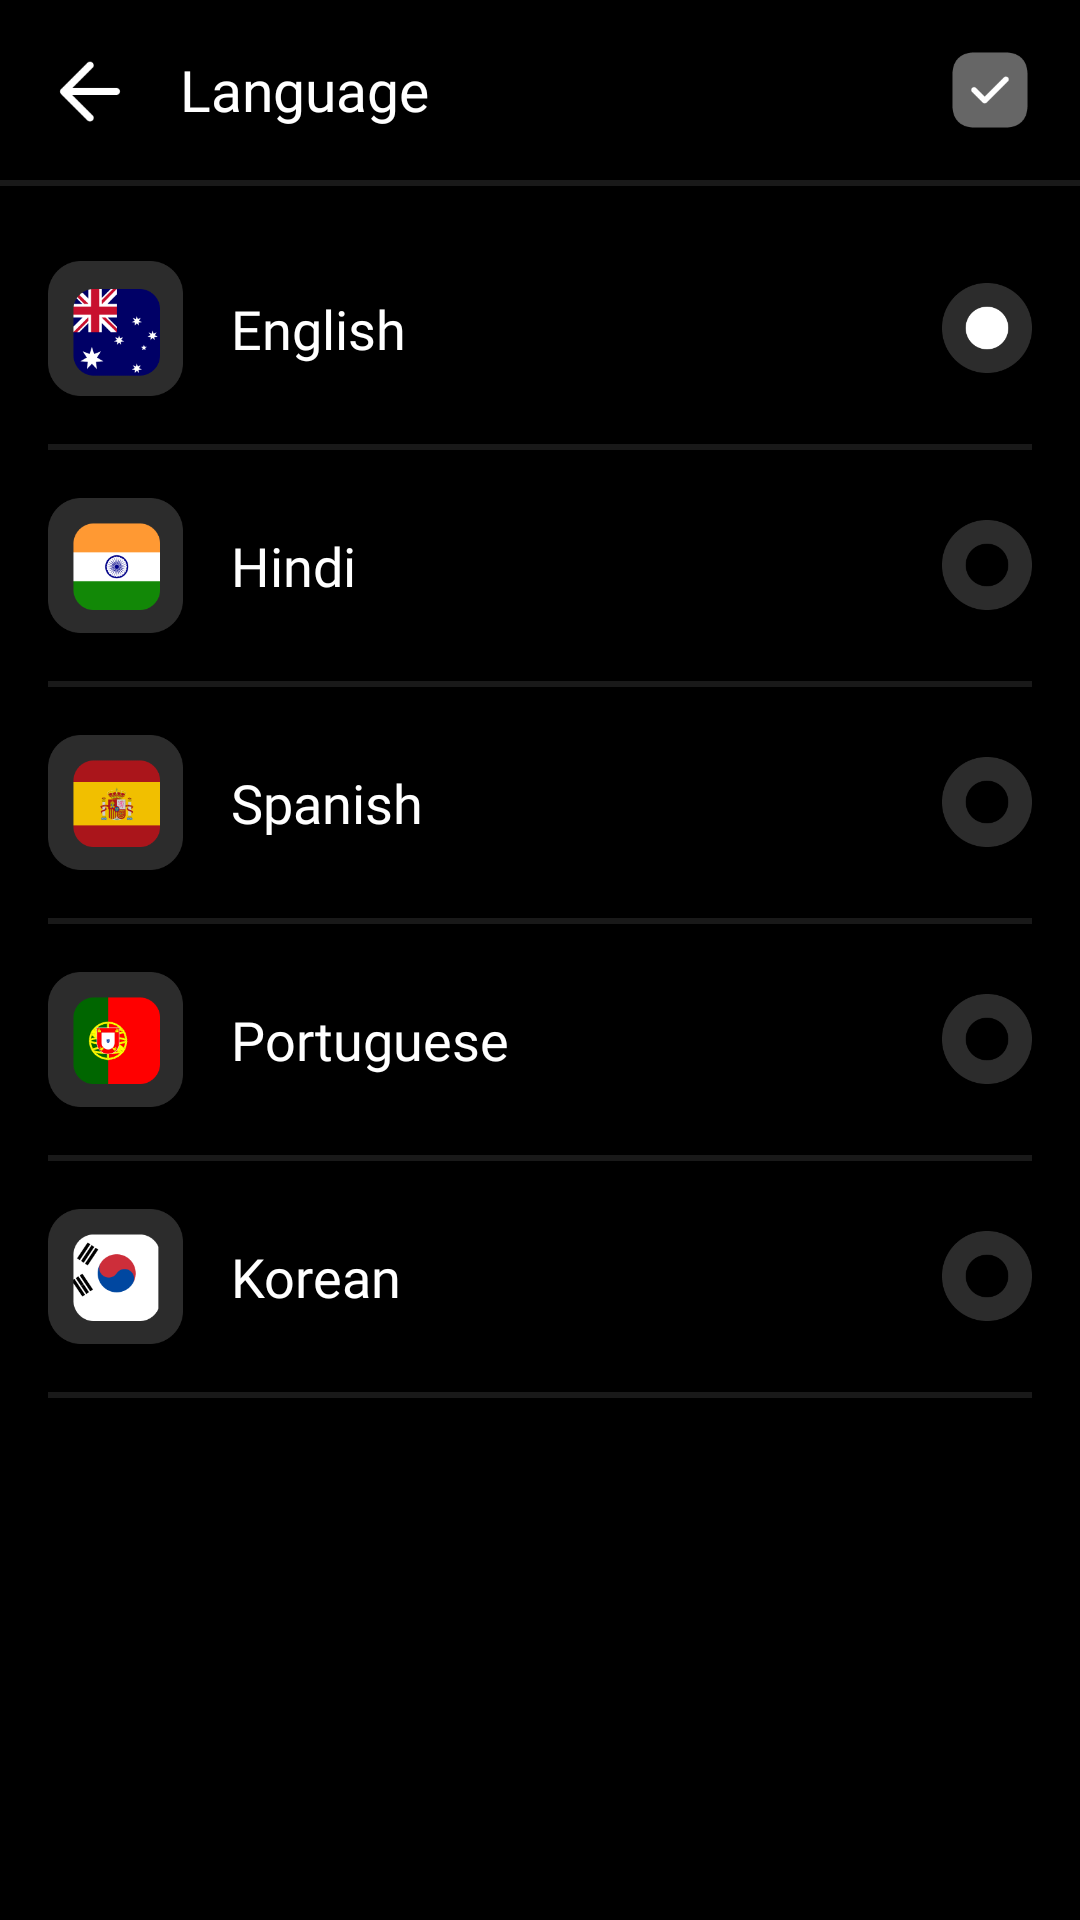

This screen was rendered from an Android layout file. Write that file and the resources it references.
<!-- AndroidManifest.xml: application theme AppTheme -->
<!-- res/layout/activity_language.xml -->
<?xml version="1.0" encoding="utf-8"?>
<LinearLayout xmlns:android="http://schemas.android.com/apk/res/android"
    xmlns:tools="http://schemas.android.com/tools"
    android:layout_width="match_parent"
    android:layout_height="match_parent"
    android:background="@color/black"
    android:orientation="vertical"
    tools:context=".Activity.LanguageActivity">

    <LinearLayout
        android:layout_width="match_parent"
        android:layout_height="60dp">

        <ImageView
            android:id="@+id/back_image"
            android:layout_width="wrap_content"
            android:layout_height="match_parent"
            android:adjustViewBounds="true"
            android:padding="15dp"
            android:src="@drawable/back_image" />

        <TextView
            android:layout_weight="1"
            android:layout_width="match_parent"
            android:layout_height="wrap_content"
            android:layout_gravity="center"
            android:fontFamily="@font/montserrat_regular"
            android:text="Language"
            android:textColor="@color/white"
            android:textSize="19sp" />

        <ImageView
            android:id="@+id/save_language"
            android:layout_width="wrap_content"
            android:layout_height="match_parent"
            android:adjustViewBounds="true"
            android:padding="15dp"
            android:src="@drawable/language_save_imge" />

    </LinearLayout>

    <View
        android:layout_width="match_parent"
        android:layout_height="2dp"
        android:background="#191919" />

    <ScrollView
        android:layout_width="match_parent"
        android:layout_height="match_parent"
        android:layout_marginTop="5dp"
        android:layout_marginBottom="5dp"
        android:layout_weight="1"
        android:scrollbars="none">

        <LinearLayout
            android:layout_width="match_parent"
            android:layout_height="match_parent"
            android:orientation="vertical">

            <LinearLayout
                android:id="@+id/language_1_english"
                android:layout_width="match_parent"
                android:layout_height="wrap_content"
                android:layout_marginHorizontal="16dp"
                android:layout_marginTop="20dp"
                android:gravity="center">

                <ImageView
                    android:layout_width="45dp"
                    android:layout_height="45dp"
                    android:src="@drawable/language_1_english" />

                <TextView
                    android:layout_width="match_parent"
                    android:layout_height="wrap_content"
                    android:layout_marginStart="16dp"
                    android:layout_weight="1"
                    android:fontFamily="@font/montserrat_regular"
                    android:text="English"
                    android:textColor="@color/white"
                    android:textSize="18sp" />

                <ImageView
                    android:id="@+id/language_1_english_img"
                    android:layout_width="30dp"
                    android:layout_height="30dp"
                    android:src="@drawable/language_round_selected" />

            </LinearLayout>

            <View
                android:layout_width="match_parent"
                android:layout_height="2dp"
                android:layout_marginHorizontal="16dp"
                android:layout_marginTop="16dp"
                android:background="#191919" />

            <LinearLayout
                android:id="@+id/language_2_hindi"
                android:layout_width="match_parent"
                android:layout_height="wrap_content"
                android:layout_marginHorizontal="16dp"
                android:layout_marginTop="16dp"
                android:gravity="center">

                <ImageView
                    android:layout_width="45dp"
                    android:layout_height="45dp"
                    android:src="@drawable/language_2_hindi" />

                <TextView
                    android:layout_width="match_parent"
                    android:layout_height="wrap_content"
                    android:layout_marginStart="16dp"
                    android:layout_weight="1"
                    android:fontFamily="@font/montserrat_regular"
                    android:text="Hindi"
                    android:textColor="@color/white"
                    android:textSize="18sp" />

                <ImageView
                    android:id="@+id/language_2_hindi_img"
                    android:layout_width="30dp"
                    android:layout_height="30dp"
                    android:src="@drawable/language_round_unselected" />

            </LinearLayout>

            <View
                android:layout_width="match_parent"
                android:layout_height="2dp"
                android:layout_marginHorizontal="16dp"
                android:layout_marginTop="16dp"
                android:background="#191919" />

            <LinearLayout
                android:id="@+id/language_3_spanish"
                android:layout_width="match_parent"
                android:layout_height="wrap_content"
                android:layout_marginHorizontal="16dp"
                android:layout_marginTop="16dp"
                android:gravity="center">

                <ImageView
                    android:layout_width="45dp"
                    android:layout_height="45dp"
                    android:src="@drawable/language_3_spanish" />

                <TextView
                    android:layout_width="match_parent"
                    android:layout_height="wrap_content"
                    android:layout_marginStart="16dp"
                    android:layout_weight="1"
                    android:fontFamily="@font/montserrat_regular"
                    android:text="Spanish"
                    android:textColor="@color/white"
                    android:textSize="18sp" />

                <ImageView
                    android:id="@+id/language_3_spanish_img"
                    android:layout_width="30dp"
                    android:layout_height="30dp"
                    android:src="@drawable/language_round_unselected" />

            </LinearLayout>

            <View
                android:layout_width="match_parent"
                android:layout_height="2dp"
                android:layout_marginHorizontal="16dp"
                android:layout_marginTop="16dp"
                android:background="#191919" />

            <LinearLayout
                android:id="@+id/language_4_portuguese"
                android:layout_width="match_parent"
                android:layout_height="wrap_content"
                android:layout_marginHorizontal="16dp"
                android:layout_marginTop="16dp"
                android:gravity="center">

                <ImageView
                    android:layout_width="45dp"
                    android:layout_height="45dp"
                    android:src="@drawable/language_4_portuguese" />

                <TextView
                    android:layout_width="match_parent"
                    android:layout_height="wrap_content"
                    android:layout_marginStart="16dp"
                    android:layout_weight="1"
                    android:fontFamily="@font/montserrat_regular"
                    android:text="Portuguese"
                    android:textColor="@color/white"
                    android:textSize="18sp" />

                <ImageView
                    android:id="@+id/language_4_portuguese_img"
                    android:layout_width="30dp"
                    android:layout_height="30dp"
                    android:src="@drawable/language_round_unselected" />

            </LinearLayout>

            <View
                android:layout_width="match_parent"
                android:layout_height="2dp"
                android:layout_marginHorizontal="16dp"
                android:layout_marginTop="16dp"
                android:background="#191919" />


            <LinearLayout
                android:id="@+id/language_5_korean"
                android:layout_width="match_parent"
                android:layout_height="wrap_content"
                android:layout_marginHorizontal="16dp"
                android:layout_marginTop="16dp"
                android:gravity="center">

                <ImageView
                    android:layout_width="45dp"
                    android:layout_height="45dp"
                    android:src="@drawable/language_5_korean" />

                <TextView
                    android:layout_width="match_parent"
                    android:layout_height="wrap_content"
                    android:layout_marginStart="16dp"
                    android:layout_weight="1"
                    android:fontFamily="@font/montserrat_regular"
                    android:text="Korean"
                    android:textColor="@color/white"
                    android:textSize="18sp" />

                <ImageView
                    android:id="@+id/language_5_korean_img"
                    android:layout_width="30dp"
                    android:layout_height="30dp"
                    android:src="@drawable/language_round_unselected" />

            </LinearLayout>

            <View
                android:layout_width="match_parent"
                android:layout_height="2dp"
                android:layout_marginHorizontal="16dp"
                android:layout_marginTop="16dp"
                android:background="#191919" />

        </LinearLayout>

    </ScrollView>

</LinearLayout>
<!-- resources referenced by this layout -->
<resources>
  <color name="black">#FF000000</color>
  <color name="white">#FFFFFFFF</color>
  <!-- drawable back_image: png bitmap (drawable, 627 bytes) -->
  <!-- drawable language_1_english: png bitmap (drawable, 5989 bytes) -->
  <!-- drawable language_2_hindi: png bitmap (drawable, 5086 bytes) -->
  <!-- drawable language_3_spanish: png bitmap (drawable, 7879 bytes) -->
  <!-- drawable language_4_portuguese: png bitmap (drawable, 6712 bytes) -->
  <!-- drawable language_5_korean: png bitmap (drawable, 5417 bytes) -->
  <!-- drawable language_round_selected: png bitmap (drawable, 3518 bytes) -->
  <!-- drawable language_round_unselected: png bitmap (drawable, 3410 bytes) -->
  <!-- drawable language_save_imge: png bitmap (drawable, 1520 bytes) -->
  <style name="AppTheme" parent="Theme.AppCompat.Light.DarkActionBar">
          <item name="colorPrimary">@color/colorPrimary</item>
          <item name="colorPrimaryDark">@color/colorPrimaryDark</item>
          <item name="colorAccent">@color/colorAccent</item>
          <item name="windowActionBar">false</item>
          <item name="windowNoTitle">true</item>
          <item name="android:windowFullscreen">true</item>
      </style>
  <color name="colorPrimary">#2C2C2C</color>
  <color name="colorPrimaryDark">#2C2C2C</color>
  <color name="colorAccent">#2C2C2C</color>
</resources>
